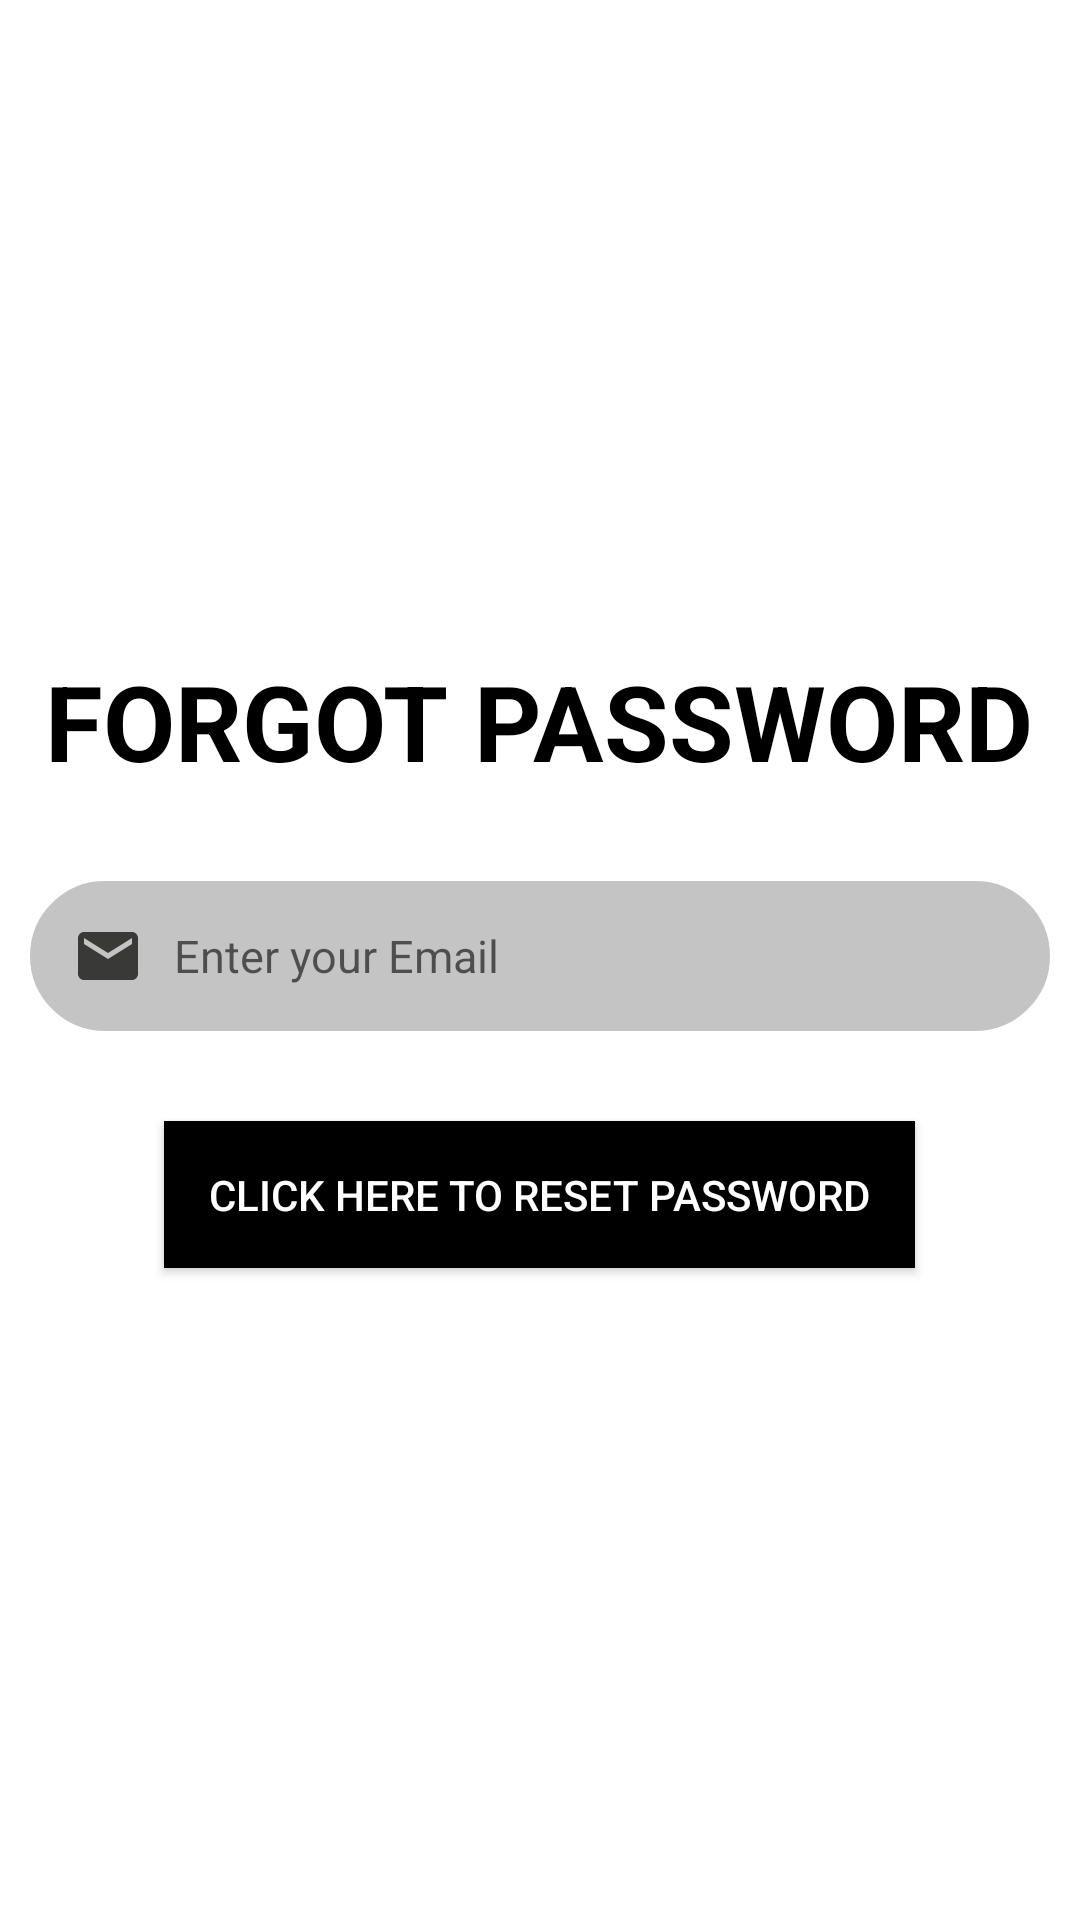

Produce the Android XML layout that renders to this screen, including the resource entries it uses.
<!-- AndroidManifest.xml: application theme Theme.CoHELP -->
<!-- res/layout/activity_forgot_password.xml -->
<?xml version="1.0" encoding="utf-8"?>
<LinearLayout xmlns:android="http://schemas.android.com/apk/res/android"
    xmlns:app="http://schemas.android.com/apk/res-auto"
    xmlns:tools="http://schemas.android.com/tools"
    android:layout_width="match_parent"
    android:layout_height="match_parent"
    android:orientation="vertical"
    android:layout_gravity="center"
    android:gravity="center"
    tools:context=".ForgotPassword">

    <TextView
        android:layout_width="wrap_content"
        android:layout_height="wrap_content"
        android:text="FORGOT PASSWORD"
        android:textSize="35sp"
        android:layout_gravity="center"

        android:textColor="@color/black"
        android:textStyle="bold">

    </TextView>


    <EditText
        android:id="@+id/forgotpassEmail"
        android:layout_width="340dp"
        android:layout_height="50dp"
        android:layout_marginTop="30dp"
        android:layout_gravity="center"
        android:background="@drawable/forgot"
        android:drawableStart="@drawable/email"
        android:drawableLeft="@drawable/email"
        android:drawablePadding="10dp"
        android:hint="Enter your Email"
        android:inputType="textEmailAddress"
        android:paddingLeft="14dp"
        android:textSize="15dp" />

    <android.widget.Button
        android:id="@+id/resetpass"
        android:layout_width="wrap_content"
        android:layout_height="wrap_content"
        android:layout_marginTop="30dp"
        android:layout_gravity="center"
        android:background="@color/black"
        android:textColor="@color/white"
        android:padding="15dp"
        android:text="Click here to reset password">

    </android.widget.Button>



</LinearLayout>
<!-- resources referenced by this layout -->
<resources>
  <color name="black">#FF000000</color>
  <color name="white">#FFFFFFFF</color>
  <!-- drawable email (drawable) -->
  <vector xmlns:android="http://schemas.android.com/apk/res/android"
      android:width="24dp"
      android:height="24dp"
      android:viewportWidth="24"
      android:viewportHeight="24"
      android:tint="#393938">
    <path
        android:fillColor="#888181"
        android:pathData="M20,4L4,4c-1.1,0 -1.99,0.9 -1.99,2L2,18c0,1.1 0.9,2 2,2h16c1.1,0 2,-0.9 2,-2L22,6c0,-1.1 -0.9,-2 -2,-2zM20,8l-8,5 -8,-5L4,6l8,5 8,-5v2z"/>
  </vector>
  <!-- drawable forgot (drawable) -->
  <?xml version="1.0" encoding="utf-8"?>
  <shape xmlns:android="http://schemas.android.com/apk/res/android"
      android:shape="rectangle"
      android:padding="10dp"
      >
  
      <stroke android:width="1dp"
          android:color="@color/gray"/>
      <solid android:color="@color/gray"/>
  
      <corners android:radius="25dp"/>
  </shape>
  <style name="Theme.CoHELP" parent="Theme.MaterialComponents.DayNight.DarkActionBar">
          
          <item name="colorPrimary">@color/purple_500</item>
          <item name="colorPrimaryVariant">@color/purple_700</item>
          <item name="colorOnPrimary">@color/white</item>
          
          <item name="colorSecondary">@color/teal_200</item>
          <item name="colorSecondaryVariant">@color/teal_700</item>
          <item name="colorOnSecondary">@color/black</item>
          
          <item name="android:statusBarColor" tools:targetApi="l">?attr/colorPrimaryVariant</item>
          
      </style>
  <color name="gray">#c4c4c4</color>
  <color name="purple_500">#273746</color>
  <color name="purple_700">#273746</color>
  <color name="teal_200">#FF03DAC5</color>
  <color name="teal_700">#FF018786</color>
</resources>
